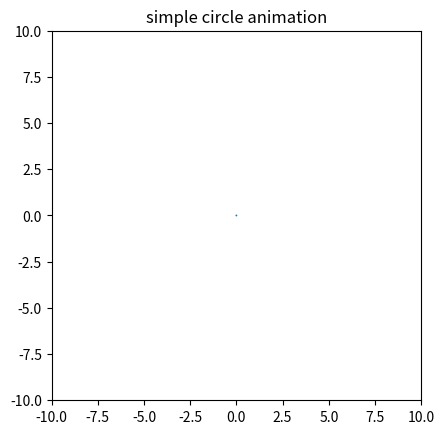

Write Python code to recreate this figure.
'''
円が拡大するアニメーション
'''
from matplotlib import pyplot as plt
from matplotlib import animation

def create_circle():
    circle=plt.Circle((0,0),0.05)
    return circle

def update_radius(i,circle):
    circle.radius=i*0.5
    return circle


def create_animation():
    fig=plt.gcf()
    ax=plt.axes(xlim=(-10,10),ylim=(-10,10))
    ax.set_aspect("equal")
    circle=create_circle()
    ax.add_patch(circle)
    anim=animation.FuncAnimation(fig,update_radius,fargs=(circle,),frames=30,
                                interval=50)
    plt.title("simple circle animation")
    plt.show()

if __name__=="__main__":
    create_animation()
